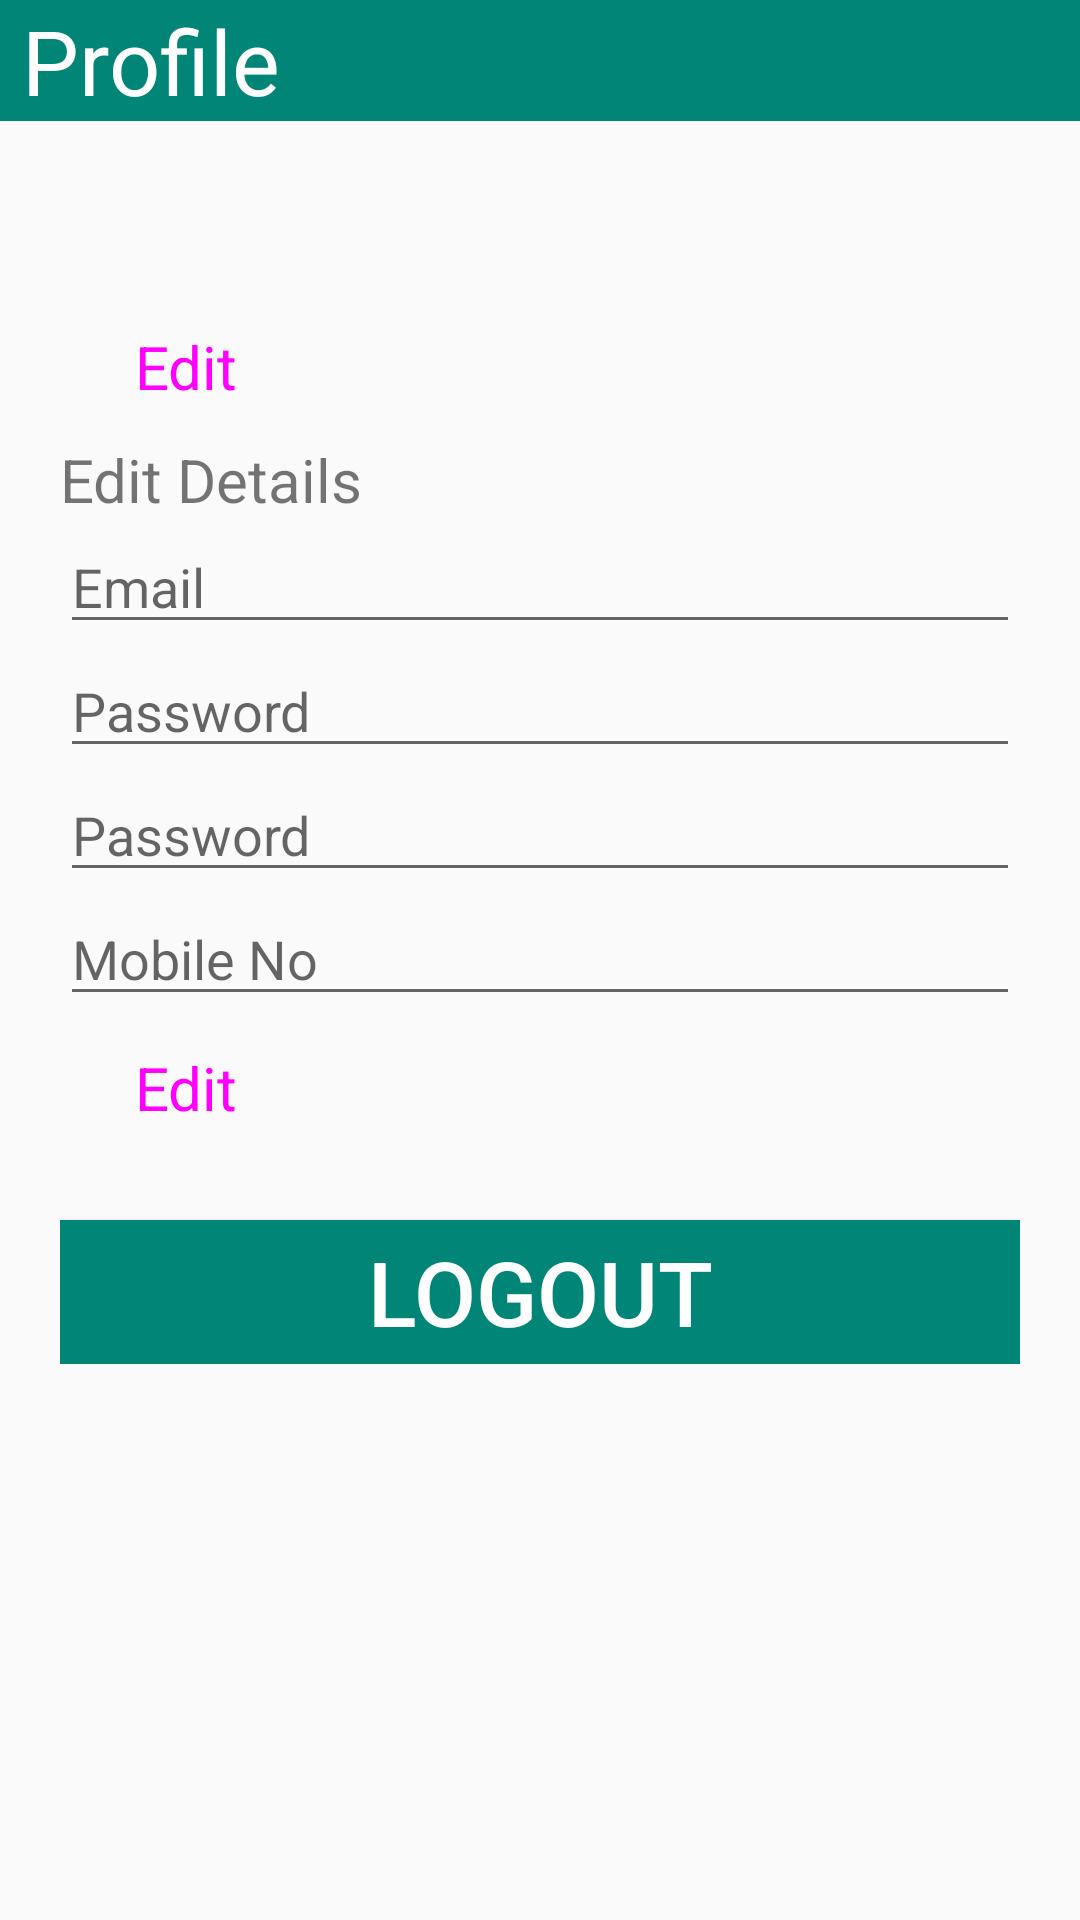

Here is an Android app screen rendered from its layout file. Give the layout XML and the strings, colors and styles it references.
<!-- AndroidManifest.xml: application theme AppTheme -->
<!-- res/layout/fragment_profile.xml -->
<?xml version="1.0" encoding="utf-8"?>
<LinearLayout xmlns:android="http://schemas.android.com/apk/res/android"
    xmlns:tools="http://schemas.android.com/tools"
    android:layout_width="match_parent"
    android:layout_height="match_parent"
    android:orientation="vertical"
    >
    <androidx.appcompat.widget.AppCompatTextView
        android:layout_width="match_parent"
        android:layout_height="wrap_content"
        android:text=" Profile"

        android:background="@color/colorPrimary"
        android:textColor="@color/white"
        android:textSize="30dp" />
    
    <ScrollView
        android:layout_width="match_parent"
        android:layout_height="match_parent"
        android:layout_margin="20dp">

        <LinearLayout
            android:layout_width="match_parent"
            android:layout_height="match_parent"
            android:orientation="vertical">

            <LinearLayout
                android:id="@+id/userdatails"
                android:layout_width="match_parent"
                android:layout_height="wrap_content"
                android:orientation="vertical">

                <TextView
                    android:id="@+id/email"
                    android:layout_width="match_parent"
                    android:layout_height="wrap_content" />

                <TextView
                    android:id="@+id/mobile"
                    android:layout_width="match_parent"
                    android:layout_height="wrap_content" />

                <Button
                    android:id="@+id/editinfo"
                    style="@style/Widget.MaterialComponents.Button.Icon"
                    android:layout_width="wrap_content"
                    android:layout_height="wrap_content"

                    android:text="Edit"
                    android:textSize="20dp" />
            </LinearLayout>

            <LinearLayout
                android:id="@+id/edituserdetails"
                android:layout_width="match_parent"
                android:layout_height="wrap_content"
                android:orientation="vertical">

                <TextView
                    android:layout_width="match_parent"
                    android:layout_height="wrap_content"
                    android:text="Edit Details"
                    android:textSize="20dp" />

                <EditText
                    android:id="@+id/eemail"
                    android:layout_width="match_parent"
                    android:layout_height="wrap_content"
                    android:hint="Email" />


                <EditText
                    android:id="@+id/epassword"
                    android:layout_width="match_parent"
                    android:layout_height="wrap_content"
                    android:hint="Password"
                    android:inputType="textPassword" />

                <EditText
                    android:id="@+id/cepassword"
                    android:layout_width="match_parent"
                    android:layout_height="wrap_content"
                    android:hint="Password"
                    android:inputType="textPassword" />

                <EditText
                    android:id="@+id/emobileno"
                    android:layout_width="match_parent"
                    android:layout_height="wrap_content"
                    android:hint="Mobile No"
                    android:inputType="number" />

                <Button
                    android:id="@+id/editbtn"
                    style="@style/Widget.MaterialComponents.Button.Icon"
                    android:layout_width="wrap_content"
                    android:layout_height="wrap_content"

                    android:text="Edit"
                    android:textSize="20dp" />

            </LinearLayout>

            <LinearLayout
                android:layout_width="match_parent"
                android:layout_height="wrap_content"
                android:orientation="vertical">

                <Button
                    android:id="@+id/btnadminlogout"
                    android:layout_width="match_parent"
                    android:layout_height="wrap_content"
                    android:layout_marginTop="20dp"
                    android:text="Logout"
                    android:textAlignment="center"
                    android:textColor="@color/white"
                    android:background="@color/colorPrimary"
                    android:textSize="30dp" />

            </LinearLayout>
        </LinearLayout>
    </ScrollView>


</LinearLayout>
<!-- resources referenced by this layout -->
<resources>
  <color name="colorPrimary">#008577</color>
  <color name="white">#FFFFFF</color>
  <style name="AppTheme" parent="Theme.AppCompat.Light.DarkActionBar">
          
          <item name="colorPrimary">@color/colorPrimary</item>
          <item name="colorPrimaryDark">@color/colorPrimaryDark</item>
          <item name="colorAccent">@color/colorAccent</item>
          <item name="windowNoTitle">true</item>
          <item name="windowActionBar">false</item>
      </style>
  <color name="colorPrimaryDark">#253A4B</color>
  <color name="colorAccent">#D81B60</color>
</resources>
